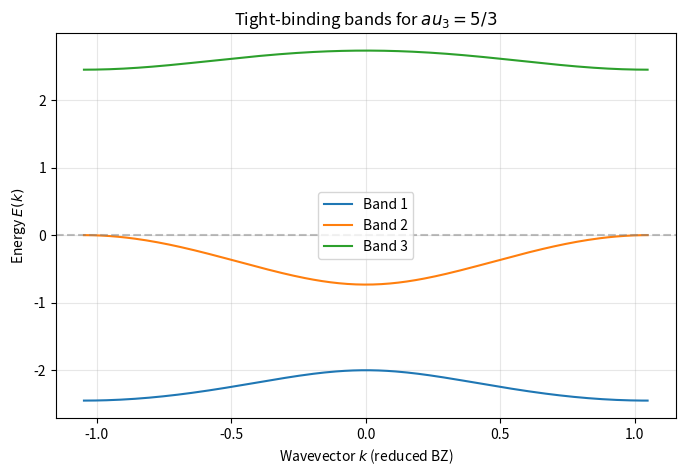

The script that saved this image:
import numpy as np
import matplotlib.pyplot as plt

t = 1.0  # Energy scale
k_vals = np.linspace(-np.pi/3, np.pi/3, 200)  # k in reduced BZ
bands = np.zeros((len(k_vals), 3))  # Store 3 eigenvalues for each k

for i, k in enumerate(k_vals):
    # Construct the Hamiltonian
    H = 2 * t * np.array([
        [1, 0.5, 0.5 * np.exp(-3j * k)],
        [0.5, -0.5, 0.5],
        [0.5 * np.exp(3j * k), 0.5, -0.5]
    ])
    eigenvalues = np.linalg.eigvalsh(H)  # Hermitian eigenvalues
    bands[i, :] = np.sort(eigenvalues)  # Sort energies

# Plotting
plt.figure(figsize=(8, 5))
for band in range(3):
    plt.plot(k_vals, bands[:, band], label=f"Band {band+1}")

plt.xlabel("Wavevector $k$ (reduced BZ)")
plt.ylabel("Energy $E(k)$")
plt.title("Tight-binding bands for $\tau_3 = 5/3$")
plt.axhline(y=0, color="gray", linestyle="--", alpha=0.5)
plt.grid(True, alpha=0.3)
plt.legend()
plt.show()